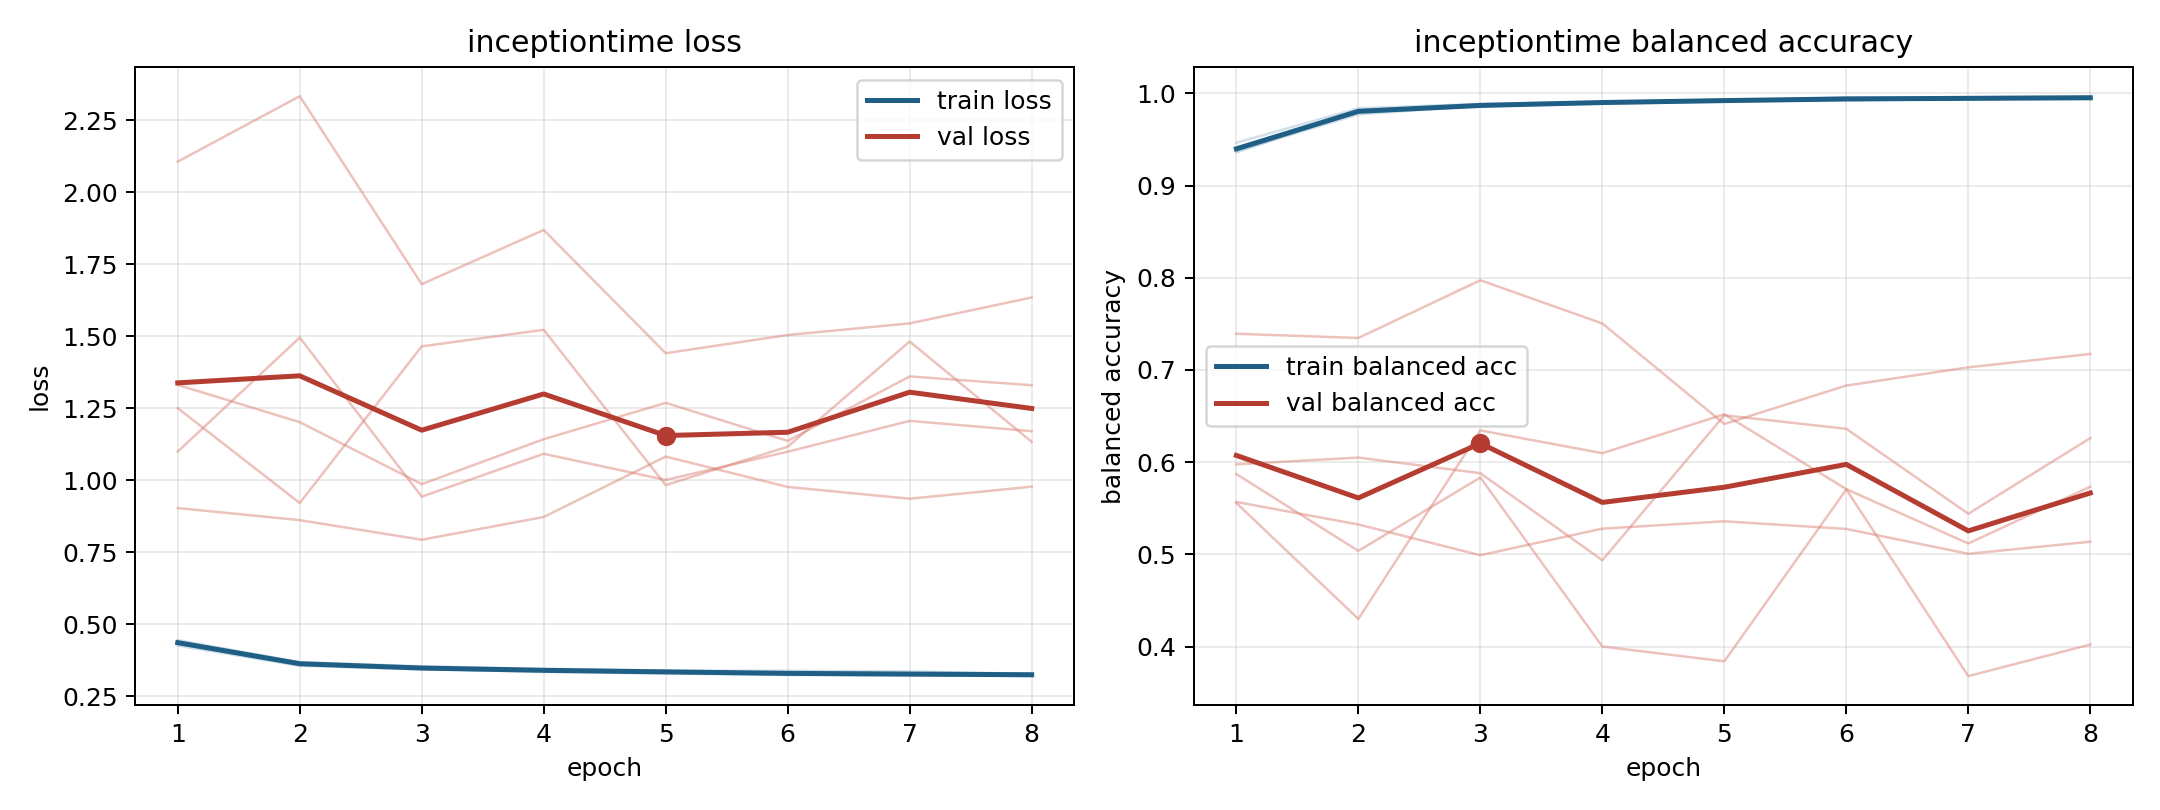

The table this chart was drawn from, first rows:
model, fold, epoch, train_loss, train_balanced_accuracy, val_loss, val_balanced_accuracy
inceptiontime, 1, 1, 0.4339, 0.9409, 1.25, 0.5976
inceptiontime, 1, 2, 0.3605, 0.9791, 0.921, 0.6049
inceptiontime, 1, 3, 0.3453, 0.986, 1.465, 0.588
inceptiontime, 1, 4, 0.3344, 0.9903, 1.522, 0.4936
inceptiontime, 1, 5, 0.3289, 0.9929, 0.9832, 0.6508
inceptiontime, 1, 6, 0.3239, 0.994, 1.117, 0.6361
inceptiontime, 1, 7, 0.3224, 0.994, 1.482, 0.544
inceptiontime, 1, 8, 0.3219, 0.994, 1.133, 0.6261
inceptiontime, 2, 1, 0.4454, 0.9358, 1.1, 0.5557
inceptiontime, 2, 2, 0.3682, 0.9808, 1.495, 0.4299
inceptiontime, 2, 3, 0.3543, 0.9858, 0.9431, 0.6344
inceptiontime, 2, 4, 0.3455, 0.9902, 1.092, 0.6097
inceptiontime, 2, 5, 0.3393, 0.992, 1.001, 0.6519
inceptiontime, 2, 6, 0.3386, 0.9929, 1.099, 0.5706
inceptiontime, 2, 7, 0.3364, 0.9934, 1.206, 0.5118
inceptiontime, 2, 8, 0.3279, 0.9956, 1.17, 0.5733
inceptiontime, 3, 1, 0.4259, 0.9464, 2.106, 0.5568
inceptiontime, 3, 2, 0.3558, 0.9837, 2.333, 0.5323
inceptiontime, 3, 3, 0.3437, 0.9886, 1.681, 0.499
inceptiontime, 3, 4, 0.338, 0.9909, 1.869, 0.5279
inceptiontime, 3, 5, 0.3318, 0.9924, 1.441, 0.5358
inceptiontime, 3, 6, 0.3253, 0.9952, 1.504, 0.5275
inceptiontime, 3, 7, 0.3231, 0.9958, 1.545, 0.5006
inceptiontime, 3, 8, 0.3201, 0.9969, 1.635, 0.5137
inceptiontime, 4, 1, 0.4367, 0.9384, 0.9035, 0.7392
inceptiontime, 4, 2, 0.3622, 0.9817, 0.8616, 0.7347
inceptiontime, 4, 3, 0.3502, 0.9872, 0.7935, 0.7972
inceptiontime, 4, 4, 0.3408, 0.99, 0.8725, 0.7504
inceptiontime, 4, 5, 0.338, 0.9919, 1.082, 0.6414
inceptiontime, 4, 6, 0.3287, 0.9954, 0.9769, 0.683
inceptiontime, 4, 7, 0.3278, 0.9951, 0.9359, 0.7028
inceptiontime, 4, 8, 0.3263, 0.9951, 0.9778, 0.7173
inceptiontime, 5, 1, 0.4397, 0.9375, 1.331, 0.587
inceptiontime, 5, 2, 0.3683, 0.977, 1.202, 0.5037
inceptiontime, 5, 3, 0.347, 0.9867, 0.9866, 0.5833
inceptiontime, 5, 4, 0.3424, 0.9886, 1.142, 0.4
inceptiontime, 5, 5, 0.3358, 0.9913, 1.269, 0.384
inceptiontime, 5, 6, 0.3317, 0.992, 1.137, 0.5704
inceptiontime, 5, 7, 0.3264, 0.9944, 1.361, 0.3679
inceptiontime, 5, 8, 0.3278, 0.9943, 1.33, 0.4022
